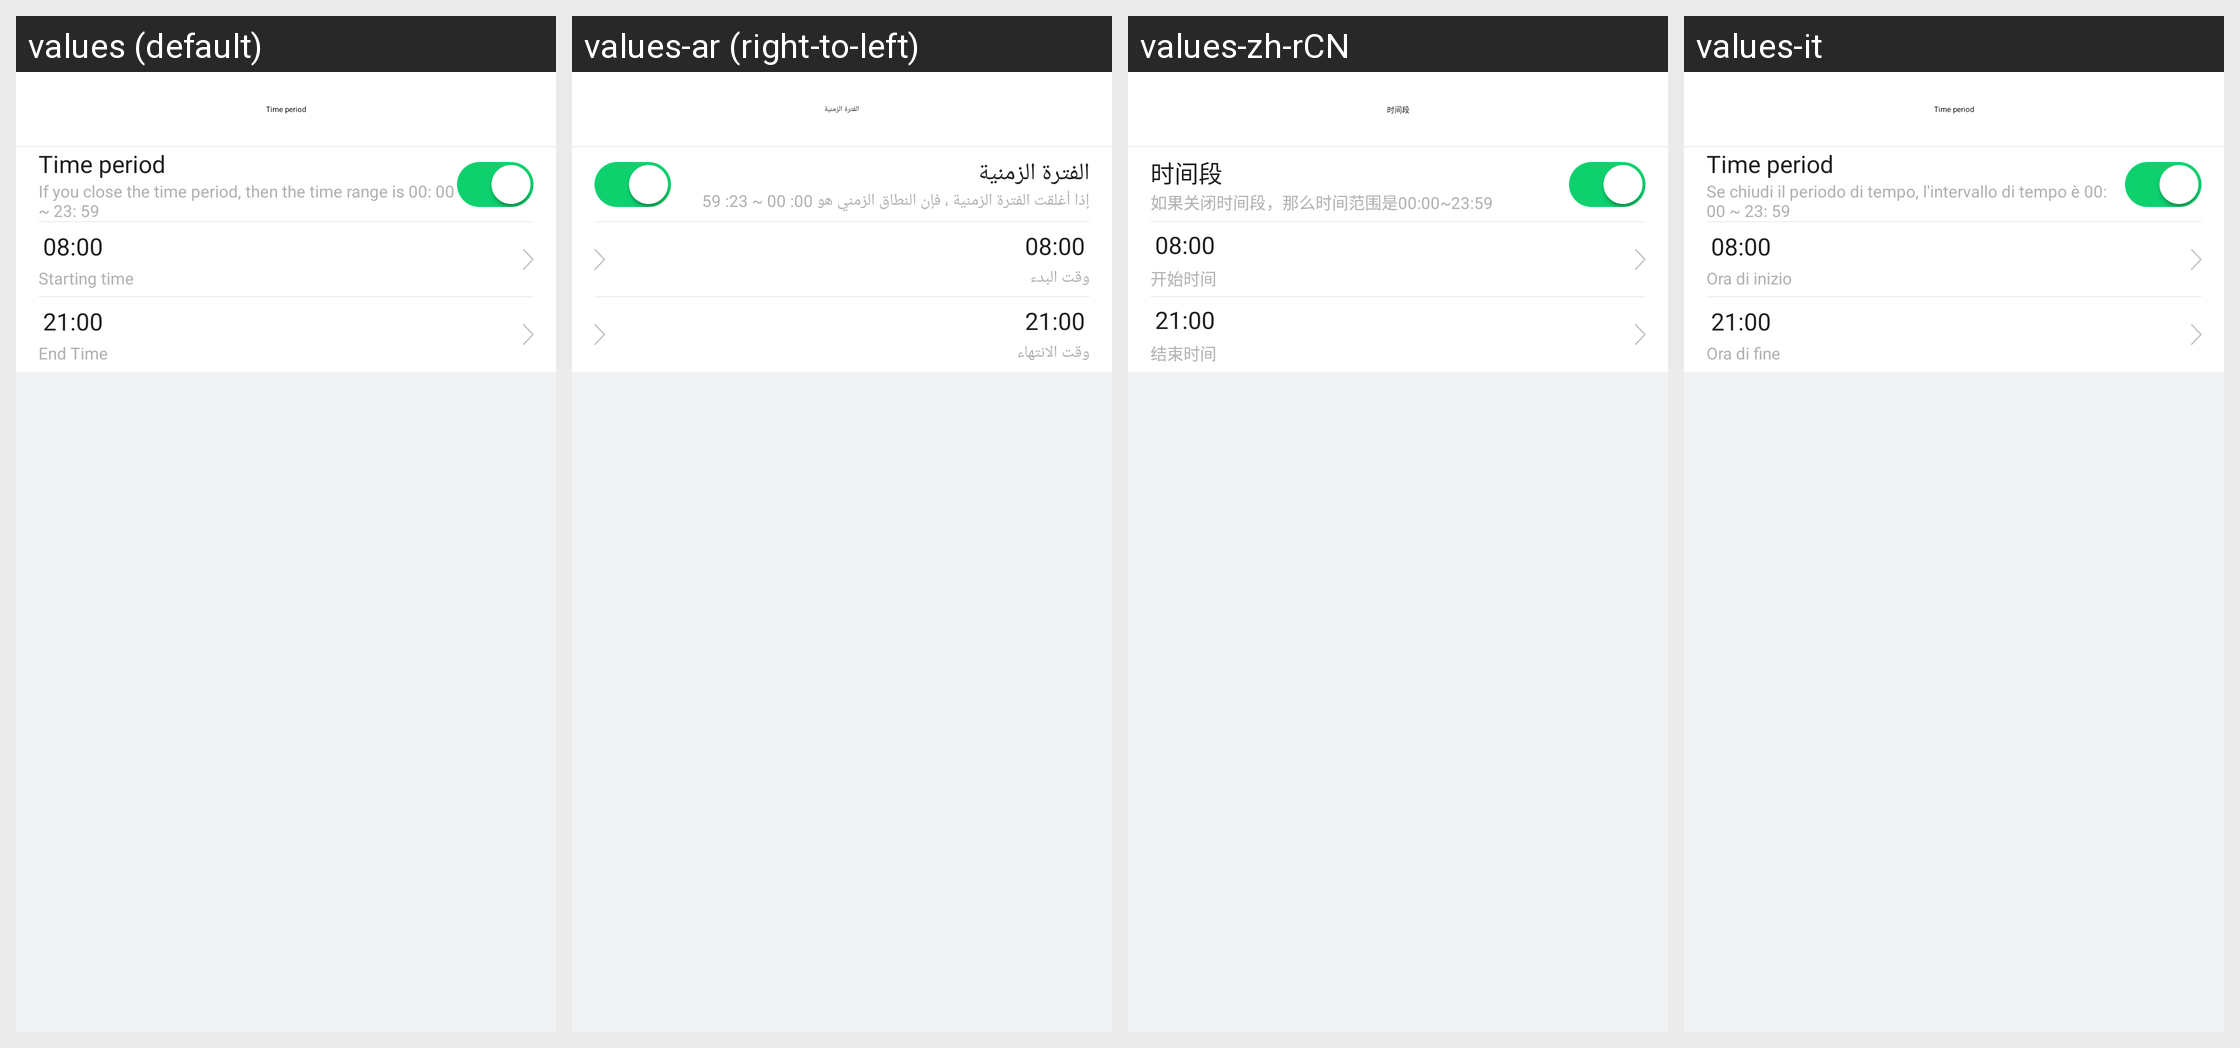

The same Android screen rendered under several of its app's locales, left to right. List the strings drawn on it with the default value and each locale's translation.
Android screen res/layout/activity_time_period.xml rendered under 4 locales, left to right: values (default), values-ar (right-to-left), values-zh-rCN, values-it. Device: Nexus 5 (rendered at 1080×1920; each locale shown at half size, 540×960, under a caption strip naming it); theme AppTheme.
Other locales in the repository, not shown: values-af, values-am, values-az, values-be, values-bg, values-bn, values-bs, values-ca, values-cs, values-da, values-de, values-el, values-en-rGB, values-es, values-es-rUS, values-et, values-eu, values-fa, values-fi, values-fr, values-fr-rCA, values-gl, values-gu, values-hi, values-hi-rIN, values-hr, values-hu, values-hy, values-in, values-is, values-iw, values-ja, values-ka, values-kk, values-km, values-kn, values-ko, values-ky, values-lo, values-lt, values-lv, values-mk, values-ml, values-mn, values-mr, values-ms, values-my, values-nb, values-ne, values-nl, values-pa, values-pl, values-pt, values-pt-rPT, values-ro, values-ru, values-si, values-sk, values-sl, values-sq, values-sr, values-sv, values-sw, values-ta, values-te, values-th, values-tl, values-tr, values-uk, values-ur, values-uz, values-vi, values-zh-rHK, values-zh-rMO, values-zh-rTW, values-zu.
Strings drawn on this screen, with the default value and each locale's value (text and hints the layout hard-codes, and strings that could not be matched under every locale, appear in the picture but are not listed):

time_period
  values: Time period
  values-ar: الفترة الزمنية
  values-zh-rCN: 时间段
  values-it: Time period

time_period_des
  values: If you close the time period, then the time range is 00: 00 ~ 23: 59
  values-ar: إذا أغلقت الفترة الزمنية ، فإن النطاق الزمني هو 00: 00 ~ 23: 59
  values-zh-rCN: 如果关闭时间段，那么时间范围是00:00~23:59
  values-it: Se chiudi il periodo di tempo, l'intervallo di tempo è 00: 00 ~ 23: 59

remind_start_time
  values: Starting time
  values-ar: وقت البدء
  values-zh-rCN: 开始时间
  values-it: Ora di inizio

remind_end_time
  values: End Time
  values-ar: وقت الانتهاء
  values-zh-rCN: 结束时间
  values-it: Ora di fine
